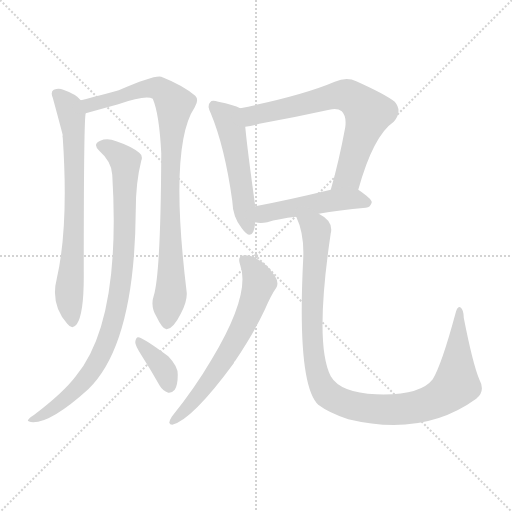
t = 0.00 s
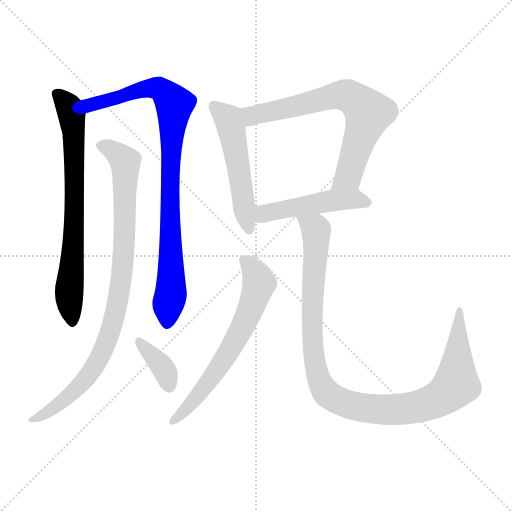
t = 1.47 s
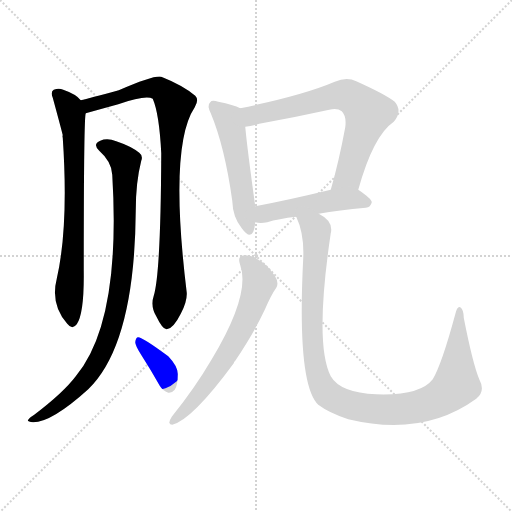
t = 2.94 s
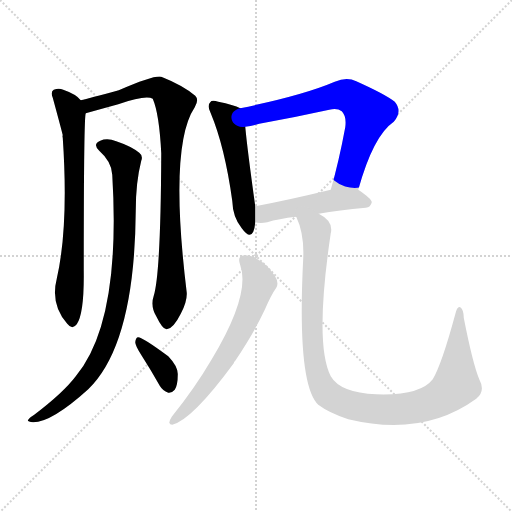
t = 4.41 s
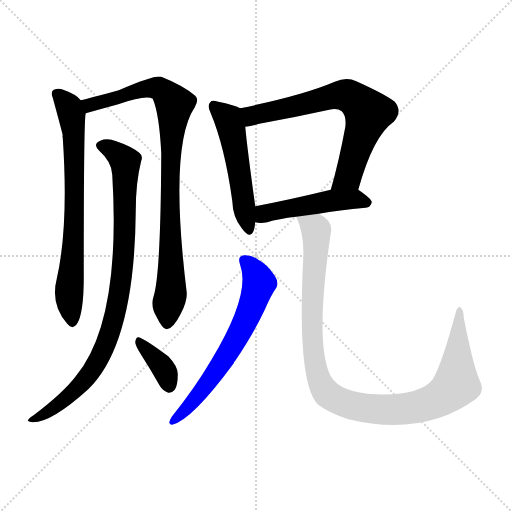
t = 5.88 s
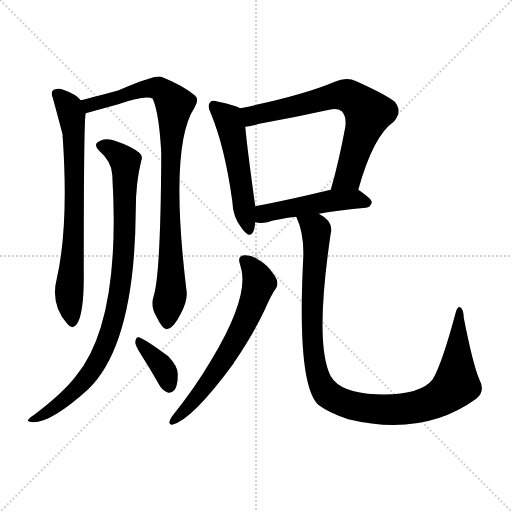
t = 7.35 s

The animated SVG that drew these frames (rendered in a browser with its animation timeline set to each time). Animation: 9 CSS @keyframes rules; one cycle of 7.35 s.

<svg version="1.1" viewBox="0 0 1024 1024" xmlns="http://www.w3.org/2000/svg">
  <g stroke="lightgray" stroke-dasharray="1,1" stroke-width="1" transform="scale(4, 4)">
    <line x1="0" y1="0" x2="256" y2="256"></line>
    <line x1="256" y1="0" x2="0" y2="256"></line>
    <line x1="128" y1="0" x2="128" y2="256"></line>
    <line x1="0" y1="128" x2="256" y2="128"></line>
  </g>
<g transform="scale(1, -1) translate(0, -900)">
   <style type="text/css">
    @keyframes keyframes0 {
      from {
       stroke: blue;
       stroke-dashoffset: 722;
       stroke-width: 128;
       }
       70% {
       animation-timing-function: step-end;
       stroke: blue;
       stroke-dashoffset: 0;
       stroke-width: 128;
       }
       to {
       stroke: black;
       stroke-width: 1024;
       }
       }
       #make-me-a-hanzi-animation-0 {
         animation: keyframes0 0.837565s both;
         animation-delay: 0.000000s;
         animation-timing-function: linear;
       }
    @keyframes keyframes1 {
      from {
       stroke: blue;
       stroke-dashoffset: 897;
       stroke-width: 128;
       }
       74% {
       animation-timing-function: step-end;
       stroke: blue;
       stroke-dashoffset: 0;
       stroke-width: 128;
       }
       to {
       stroke: black;
       stroke-width: 1024;
       }
       }
       #make-me-a-hanzi-animation-1 {
         animation: keyframes1 0.979980s both;
         animation-delay: 0.837565s;
         animation-timing-function: linear;
       }
    @keyframes keyframes2 {
      from {
       stroke: blue;
       stroke-dashoffset: 899;
       stroke-width: 128;
       }
       75% {
       animation-timing-function: step-end;
       stroke: blue;
       stroke-dashoffset: 0;
       stroke-width: 128;
       }
       to {
       stroke: black;
       stroke-width: 1024;
       }
       }
       #make-me-a-hanzi-animation-2 {
         animation: keyframes2 0.981608s both;
         animation-delay: 1.817546s;
         animation-timing-function: linear;
       }
    @keyframes keyframes3 {
      from {
       stroke: blue;
       stroke-dashoffset: 367;
       stroke-width: 128;
       }
       54% {
       animation-timing-function: step-end;
       stroke: blue;
       stroke-dashoffset: 0;
       stroke-width: 128;
       }
       to {
       stroke: black;
       stroke-width: 1024;
       }
       }
       #make-me-a-hanzi-animation-3 {
         animation: keyframes3 0.548665s both;
         animation-delay: 2.799154s;
         animation-timing-function: linear;
       }
    @keyframes keyframes4 {
      from {
       stroke: blue;
       stroke-dashoffset: 517;
       stroke-width: 128;
       }
       63% {
       animation-timing-function: step-end;
       stroke: blue;
       stroke-dashoffset: 0;
       stroke-width: 128;
       }
       to {
       stroke: black;
       stroke-width: 1024;
       }
       }
       #make-me-a-hanzi-animation-4 {
         animation: keyframes4 0.670736s both;
         animation-delay: 3.347819s;
         animation-timing-function: linear;
       }
    @keyframes keyframes5 {
      from {
       stroke: blue;
       stroke-dashoffset: 690;
       stroke-width: 128;
       }
       69% {
       animation-timing-function: step-end;
       stroke: blue;
       stroke-dashoffset: 0;
       stroke-width: 128;
       }
       to {
       stroke: black;
       stroke-width: 1024;
       }
       }
       #make-me-a-hanzi-animation-5 {
         animation: keyframes5 0.811523s both;
         animation-delay: 4.018555s;
         animation-timing-function: linear;
       }
    @keyframes keyframes6 {
      from {
       stroke: blue;
       stroke-dashoffset: 484;
       stroke-width: 128;
       }
       61% {
       animation-timing-function: step-end;
       stroke: blue;
       stroke-dashoffset: 0;
       stroke-width: 128;
       }
       to {
       stroke: black;
       stroke-width: 1024;
       }
       }
       #make-me-a-hanzi-animation-6 {
         animation: keyframes6 0.643880s both;
         animation-delay: 4.830078s;
         animation-timing-function: linear;
       }
    @keyframes keyframes7 {
      from {
       stroke: blue;
       stroke-dashoffset: 640;
       stroke-width: 128;
       }
       68% {
       animation-timing-function: step-end;
       stroke: blue;
       stroke-dashoffset: 0;
       stroke-width: 128;
       }
       to {
       stroke: black;
       stroke-width: 1024;
       }
       }
       #make-me-a-hanzi-animation-7 {
         animation: keyframes7 0.770833s both;
         animation-delay: 5.473958s;
         animation-timing-function: linear;
       }
    @keyframes keyframes8 {
      from {
       stroke: blue;
       stroke-dashoffset: 1054;
       stroke-width: 128;
       }
       77% {
       animation-timing-function: step-end;
       stroke: blue;
       stroke-dashoffset: 0;
       stroke-width: 128;
       }
       to {
       stroke: black;
       stroke-width: 1024;
       }
       }
       #make-me-a-hanzi-animation-8 {
         animation: keyframes8 1.107747s both;
         animation-delay: 6.244792s;
         animation-timing-function: linear;
       }
</style>
<path d="M 161.5 699.5 Q 152.5 711.5 126.5 720.5 Q 117.5 724.5 107.5 720.5 Q 100.5 716.5 105.5 704.5 Q 123.5 638.5 125.5 629.5 Q 124.5 628.5 125.5 624.5 Q 137.5 447.5 113.5 342.5 Q 100.5 291.5 134.5 252.5 Q 144.5 239.5 153.5 251.5 Q 168.5 273.5 167.5 357.5 Q 167.5 666.5 171.5 673.5 C 173.5 689.5 173.5 689.5 161.5 699.5 Z" fill="lightgray"></path> 
<path d="M 307.5 308.5 Q 300.5 287.5 312.5 267.5 Q 325.5 240.5 333.5 241.5 Q 346.5 242.5 361.5 272.5 Q 374.5 296.5 373.5 314.5 Q 337.5 608.5 389.5 685.5 Q 398.5 700.5 390.5 708.5 Q 365.5 729.5 322.5 746.5 Q 309.5 750.5 237.5 719.5 Q 177.5 703.5 161.5 699.5 C 132.5 692.5 142.5 665.5 171.5 673.5 Q 207.5 683.5 236.5 691.5 Q 291.5 710.5 305.5 702.5 Q 318.5 672.5 322.5 593.5 Q 321.5 353.5 307.5 308.5 Z" fill="lightgray"></path> 
<path d="M 224.5 550.5 Q 242.5 256.5 151.5 147.5 Q 126.5 114.5 68.5 70.5 Q 58.5 64.5 56.5 60.5 Q 52.5 56.5 66.5 55.5 Q 103.5 55.5 176.5 121.5 Q 269.5 211.5 271.5 478.5 Q 271.5 535.5 282.5 578.5 Q 286.5 588.5 278.5 594.5 Q 262.5 607.5 232.5 617.5 Q 214.5 624.5 200.5 618.5 Q 184.5 611.5 198.5 598.5 Q 223.5 576.5 224.5 550.5 Z" fill="lightgray"></path> 
<path d="M 283.5 188.5 Q 301.5 160.5 319.5 128.5 Q 325.5 118.5 336.5 114.5 Q 343.5 113.5 349.5 120.5 Q 355.5 129.5 355.5 150.5 Q 356.5 166.5 336.5 187.5 Q 282.5 227.5 275.5 225.5 Q 271.5 224.5 270.5 215.5 Q 270.5 208.5 283.5 188.5 Z" fill="lightgray"></path> 
<path d="M 480.5 683.5 Q 467.5 690.5 436.5 696.5 Q 423.5 700.5 420.5 695.5 Q 413.5 689.5 421.5 673.5 Q 449.5 606.5 464.5 498.5 Q 465.5 465.5 483.5 443.5 Q 499.5 421.5 506.5 436.5 Q 509.5 443.5 510.5 455.5 L 510.5 487.5 Q 494.5 602.5 490.5 646.5 C 487.5 676.5 487.5 680.5 480.5 683.5 Z" fill="lightgray"></path> 
<path d="M 716.5 520.5 Q 746.5 628.5 787.5 656.5 Q 805.5 677.5 789.5 696.5 Q 770.5 711.5 712.5 737.5 Q 693.5 746.5 669.5 736.5 Q 606.5 709.5 480.5 683.5 C 451.5 677.5 460.5 641.5 490.5 646.5 Q 503.5 647.5 518.5 652.5 Q 590.5 665.5 658.5 680.5 Q 674.5 684.5 683.5 677.5 Q 693.5 667.5 690.5 645.5 Q 677.5 575.5 661.5 520.5 C 653.5 491.5 708.5 491.5 716.5 520.5 Z" fill="lightgray"></path> 
<path d="M 637.5 472.5 Q 677.5 479.5 731.5 484.5 Q 741.5 485.5 743.5 495.5 Q 743.5 502.5 716.5 520.5 C 702.5 530.5 690.5 527.5 661.5 520.5 Q 574.5 499.5 510.5 487.5 C 481.5 481.5 480.5 460.5 510.5 455.5 Q 520.5 452.5 534.5 455.5 Q 556.5 462.5 592.5 466.5 L 637.5 472.5 Z" fill="lightgray"></path> 
<path d="M 480.5 369.5 Q 501.5 311.5 423.5 181.5 Q 389.5 123.5 343.5 66.5 Q 339.5 60.5 338.5 54.5 Q 339.5 50.5 344.5 50.5 Q 384.5 60.5 467.5 173.5 Q 467.5 176.5 470.5 178.5 Q 507.5 233.5 529.5 280.5 Q 542.5 310.5 552.5 324.5 Q 558.5 334.5 549.5 348.5 Q 533.5 372.5 516.5 380.5 Q 503.5 390.5 488.5 389.5 Q 473.5 388.5 480.5 369.5 Z" fill="lightgray"></path> 
<path d="M 958.5 141.5 Q 945.5 172.5 927.5 264.5 Q 927.5 280.5 920.5 285.5 Q 914.5 288.5 910.5 271.5 Q 883.5 171.5 865.5 141.5 Q 840.5 108.5 752.5 111.5 Q 680.5 114.5 661.5 147.5 Q 628.5 211.5 661.5 433.5 Q 667.5 457.5 637.5 472.5 C 613.5 490.5 582.5 494.5 592.5 466.5 Q 608.5 432.5 606.5 384.5 Q 593.5 131.5 636.5 90.5 Q 657.5 74.5 696.5 61.5 Q 846.5 25.5 952.5 102.5 Q 971.5 117.5 958.5 141.5 Z" fill="lightgray"></path> 
      <clipPath id="make-me-a-hanzi-clip-0">
      <path d="M 161.5 699.5 Q 152.5 711.5 126.5 720.5 Q 117.5 724.5 107.5 720.5 Q 100.5 716.5 105.5 704.5 Q 123.5 638.5 125.5 629.5 Q 124.5 628.5 125.5 624.5 Q 137.5 447.5 113.5 342.5 Q 100.5 291.5 134.5 252.5 Q 144.5 239.5 153.5 251.5 Q 168.5 273.5 167.5 357.5 Q 167.5 666.5 171.5 673.5 C 173.5 689.5 173.5 689.5 161.5 699.5 Z" fill="lightgray"></path>
      </clipPath>
      <path clip-path="url(#make-me-a-hanzi-clip-0)" d="M 114.5 711.5 L 139.5 683.5 L 147.5 637.5 L 149.5 429.5 L 138.5 317.5 L 144.5 256.5 " fill="none" id="make-me-a-hanzi-animation-0" stroke-dasharray="594 1188" stroke-linecap="round"></path>

      <clipPath id="make-me-a-hanzi-clip-1">
      <path d="M 307.5 308.5 Q 300.5 287.5 312.5 267.5 Q 325.5 240.5 333.5 241.5 Q 346.5 242.5 361.5 272.5 Q 374.5 296.5 373.5 314.5 Q 337.5 608.5 389.5 685.5 Q 398.5 700.5 390.5 708.5 Q 365.5 729.5 322.5 746.5 Q 309.5 750.5 237.5 719.5 Q 177.5 703.5 161.5 699.5 C 132.5 692.5 142.5 665.5 171.5 673.5 Q 207.5 683.5 236.5 691.5 Q 291.5 710.5 305.5 702.5 Q 318.5 672.5 322.5 593.5 Q 321.5 353.5 307.5 308.5 Z" fill="lightgray"></path>
      </clipPath>
      <path clip-path="url(#make-me-a-hanzi-clip-1)" d="M 167.5 694.5 L 188.5 691.5 L 243.5 705.5 L 252.5 713.5 L 315.5 723.5 L 349.5 691.5 L 338.5 554.5 L 343.5 347.5 L 334.5 251.5 " fill="none" id="make-me-a-hanzi-animation-1" stroke-dasharray="769 1538" stroke-linecap="round"></path>

      <clipPath id="make-me-a-hanzi-clip-2">
      <path d="M 224.5 550.5 Q 242.5 256.5 151.5 147.5 Q 126.5 114.5 68.5 70.5 Q 58.5 64.5 56.5 60.5 Q 52.5 56.5 66.5 55.5 Q 103.5 55.5 176.5 121.5 Q 269.5 211.5 271.5 478.5 Q 271.5 535.5 282.5 578.5 Q 286.5 588.5 278.5 594.5 Q 262.5 607.5 232.5 617.5 Q 214.5 624.5 200.5 618.5 Q 184.5 611.5 198.5 598.5 Q 223.5 576.5 224.5 550.5 Z" fill="lightgray"></path>
      </clipPath>
      <path clip-path="url(#make-me-a-hanzi-clip-2)" d="M 202.5 608.5 L 221.5 601.5 L 250.5 576.5 L 247.5 386.5 L 233.5 283.5 L 212.5 214.5 L 180.5 153.5 L 158.5 126.5 L 106.5 82.5 L 64.5 63.5 " fill="none" id="make-me-a-hanzi-animation-2" stroke-dasharray="771 1542" stroke-linecap="round"></path>

      <clipPath id="make-me-a-hanzi-clip-3">
      <path d="M 283.5 188.5 Q 301.5 160.5 319.5 128.5 Q 325.5 118.5 336.5 114.5 Q 343.5 113.5 349.5 120.5 Q 355.5 129.5 355.5 150.5 Q 356.5 166.5 336.5 187.5 Q 282.5 227.5 275.5 225.5 Q 271.5 224.5 270.5 215.5 Q 270.5 208.5 283.5 188.5 Z" fill="lightgray"></path>
      </clipPath>
      <path clip-path="url(#make-me-a-hanzi-clip-3)" d="M 276.5 218.5 L 324.5 166.5 L 337.5 128.5 " fill="none" id="make-me-a-hanzi-animation-3" stroke-dasharray="239 478" stroke-linecap="round"></path>

      <clipPath id="make-me-a-hanzi-clip-4">
      <path d="M 480.5 683.5 Q 467.5 690.5 436.5 696.5 Q 423.5 700.5 420.5 695.5 Q 413.5 689.5 421.5 673.5 Q 449.5 606.5 464.5 498.5 Q 465.5 465.5 483.5 443.5 Q 499.5 421.5 506.5 436.5 Q 509.5 443.5 510.5 455.5 L 510.5 487.5 Q 494.5 602.5 490.5 646.5 C 487.5 676.5 487.5 680.5 480.5 683.5 Z" fill="lightgray"></path>
      </clipPath>
      <path clip-path="url(#make-me-a-hanzi-clip-4)" d="M 427.5 687.5 L 456.5 662.5 L 462.5 645.5 L 495.5 443.5 " fill="none" id="make-me-a-hanzi-animation-4" stroke-dasharray="389 778" stroke-linecap="round"></path>

      <clipPath id="make-me-a-hanzi-clip-5">
      <path d="M 716.5 520.5 Q 746.5 628.5 787.5 656.5 Q 805.5 677.5 789.5 696.5 Q 770.5 711.5 712.5 737.5 Q 693.5 746.5 669.5 736.5 Q 606.5 709.5 480.5 683.5 C 451.5 677.5 460.5 641.5 490.5 646.5 Q 503.5 647.5 518.5 652.5 Q 590.5 665.5 658.5 680.5 Q 674.5 684.5 683.5 677.5 Q 693.5 667.5 690.5 645.5 Q 677.5 575.5 661.5 520.5 C 653.5 491.5 708.5 491.5 716.5 520.5 Z" fill="lightgray"></path>
      </clipPath>
      <path clip-path="url(#make-me-a-hanzi-clip-5)" d="M 491.5 679.5 L 506.5 668.5 L 674.5 709.5 L 696.5 708.5 L 722.5 690.5 L 736.5 673.5 L 700.5 559.5 L 694.5 546.5 L 668.5 525.5 " fill="none" id="make-me-a-hanzi-animation-5" stroke-dasharray="562 1124" stroke-linecap="round"></path>

      <clipPath id="make-me-a-hanzi-clip-6">
      <path d="M 637.5 472.5 Q 677.5 479.5 731.5 484.5 Q 741.5 485.5 743.5 495.5 Q 743.5 502.5 716.5 520.5 C 702.5 530.5 690.5 527.5 661.5 520.5 Q 574.5 499.5 510.5 487.5 C 481.5 481.5 480.5 460.5 510.5 455.5 Q 520.5 452.5 534.5 455.5 Q 556.5 462.5 592.5 466.5 L 637.5 472.5 Z" fill="lightgray"></path>
      </clipPath>
      <path clip-path="url(#make-me-a-hanzi-clip-6)" d="M 516.5 460.5 L 533.5 474.5 L 668.5 499.5 L 709.5 502.5 L 735.5 494.5 " fill="none" id="make-me-a-hanzi-animation-6" stroke-dasharray="356 712" stroke-linecap="round"></path>

      <clipPath id="make-me-a-hanzi-clip-7">
      <path d="M 480.5 369.5 Q 501.5 311.5 423.5 181.5 Q 389.5 123.5 343.5 66.5 Q 339.5 60.5 338.5 54.5 Q 339.5 50.5 344.5 50.5 Q 384.5 60.5 467.5 173.5 Q 467.5 176.5 470.5 178.5 Q 507.5 233.5 529.5 280.5 Q 542.5 310.5 552.5 324.5 Q 558.5 334.5 549.5 348.5 Q 533.5 372.5 516.5 380.5 Q 503.5 390.5 488.5 389.5 Q 473.5 388.5 480.5 369.5 Z" fill="lightgray"></path>
      </clipPath>
      <path clip-path="url(#make-me-a-hanzi-clip-7)" d="M 488.5 377.5 L 501.5 368.5 L 518.5 334.5 L 492.5 261.5 L 432.5 155.5 L 385.5 95.5 L 345.5 58.5 " fill="none" id="make-me-a-hanzi-animation-7" stroke-dasharray="512 1024" stroke-linecap="round"></path>

      <clipPath id="make-me-a-hanzi-clip-8">
      <path d="M 958.5 141.5 Q 945.5 172.5 927.5 264.5 Q 927.5 280.5 920.5 285.5 Q 914.5 288.5 910.5 271.5 Q 883.5 171.5 865.5 141.5 Q 840.5 108.5 752.5 111.5 Q 680.5 114.5 661.5 147.5 Q 628.5 211.5 661.5 433.5 Q 667.5 457.5 637.5 472.5 C 613.5 490.5 582.5 494.5 592.5 466.5 Q 608.5 432.5 606.5 384.5 Q 593.5 131.5 636.5 90.5 Q 657.5 74.5 696.5 61.5 Q 846.5 25.5 952.5 102.5 Q 971.5 117.5 958.5 141.5 Z" fill="lightgray"></path>
      </clipPath>
      <path clip-path="url(#make-me-a-hanzi-clip-8)" d="M 600.5 462.5 L 632.5 440.5 L 623.5 237.5 L 632.5 159.5 L 646.5 122.5 L 674.5 99.5 L 727.5 83.5 L 788.5 80.5 L 843.5 88.5 L 890.5 110.5 L 912.5 134.5 L 919.5 279.5 " fill="none" id="make-me-a-hanzi-animation-8" stroke-dasharray="926 1852" stroke-linecap="round"></path>

</g>
</svg>
